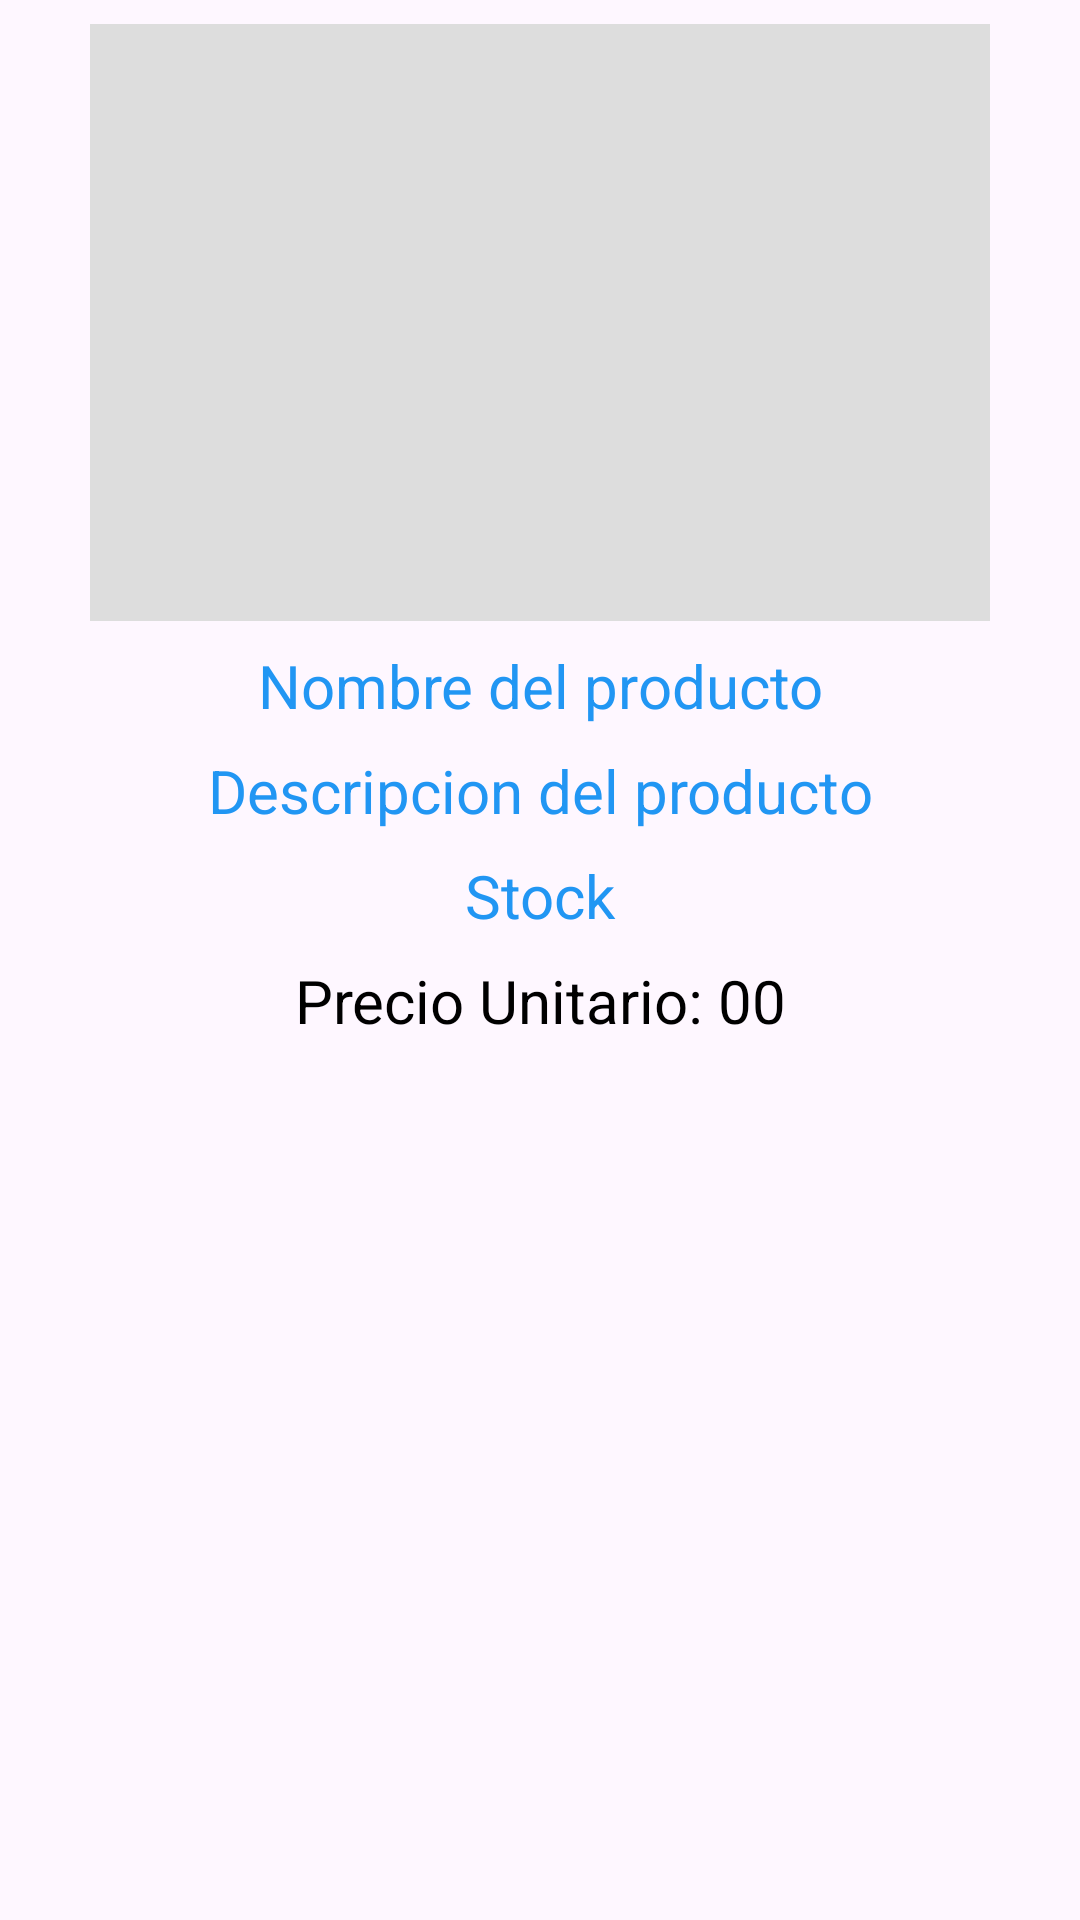

Android layout source for this screen:
<!-- AndroidManifest.xml: application theme Base.Theme.Distribuidora -->
<!-- res/layout/verproductos.xml -->
<?xml version="1.0" encoding="utf-8"?>
<androidx.constraintlayout.widget.ConstraintLayout xmlns:android="http://schemas.android.com/apk/res/android"
    xmlns:tools="http://schemas.android.com/tools"
    android:layout_width="match_parent"
    android:layout_height="match_parent"
    xmlns:app="http://schemas.android.com/apk/res-auto">



    <ImageView
        android:id="@+id/imgenproducto"
        android:layout_width="300dp"
        android:layout_height="199dp"
        android:layout_marginTop="8dp"
        android:background="#ddd"
        android:scaleType="centerCrop"
        app:layout_constraintDimensionRatio="16:9"
        app:layout_constraintEnd_toEndOf="parent"
        app:layout_constraintStart_toStartOf="parent"
        app:layout_constraintTop_toTopOf="parent" />

        <TextView
            android:id="@+id/productoNombre"
            android:layout_width="0dp"
            android:layout_height="wrap_content"
            android:layout_marginTop="8dp"
            android:text="Nombre del producto"
            android:textAlignment="center"
            android:textColor="#2196F3"
            android:textSize="20sp"
            app:layout_constraintEnd_toEndOf="parent"
            app:layout_constraintStart_toStartOf="parent"
            app:layout_constraintTop_toBottomOf="@+id/imgenproducto" />

        <TextView
            android:id="@+id/descripcionproducto"
            android:layout_width="0dp"
            android:layout_height="wrap_content"
            android:layout_marginTop="8dp"
            android:text="Descripcion del producto"
            android:textAlignment="center"
            android:textColor="#2196F3"
            android:textSize="20sp"
            app:layout_constraintEnd_toEndOf="parent"
            app:layout_constraintStart_toStartOf="parent"
            app:layout_constraintTop_toBottomOf="@+id/productoNombre" />

        <TextView
            android:id="@+id/stockproducto"
            android:layout_width="0dp"
            android:layout_height="wrap_content"
            android:layout_marginTop="8dp"
            android:text="Stock"
            android:textAlignment="center"
            android:textColor="#2196F3"
            android:textSize="20sp"
            app:layout_constraintEnd_toEndOf="parent"
            app:layout_constraintStart_toStartOf="parent"
            app:layout_constraintTop_toBottomOf="@+id/descripcionproducto" />

        <TextView
            android:id="@+id/precioproductounitario"
            android:layout_width="0dp"
            android:layout_height="wrap_content"
            android:layout_marginTop="8dp"
            android:text="Precio Unitario: 00"
            android:textAlignment="center"
            android:textColor="#000000"
            android:textSize="20sp"
            app:layout_constraintEnd_toEndOf="parent"
            app:layout_constraintStart_toStartOf="parent"
            app:layout_constraintTop_toBottomOf="@+id/stockproducto" />


</androidx.constraintlayout.widget.ConstraintLayout>
<!-- resources referenced by this layout -->
<resources>
  <style name="Base.Theme.Distribuidora" parent="Theme.Material3.DayNight.NoActionBar">
          
          
      </style>
</resources>
